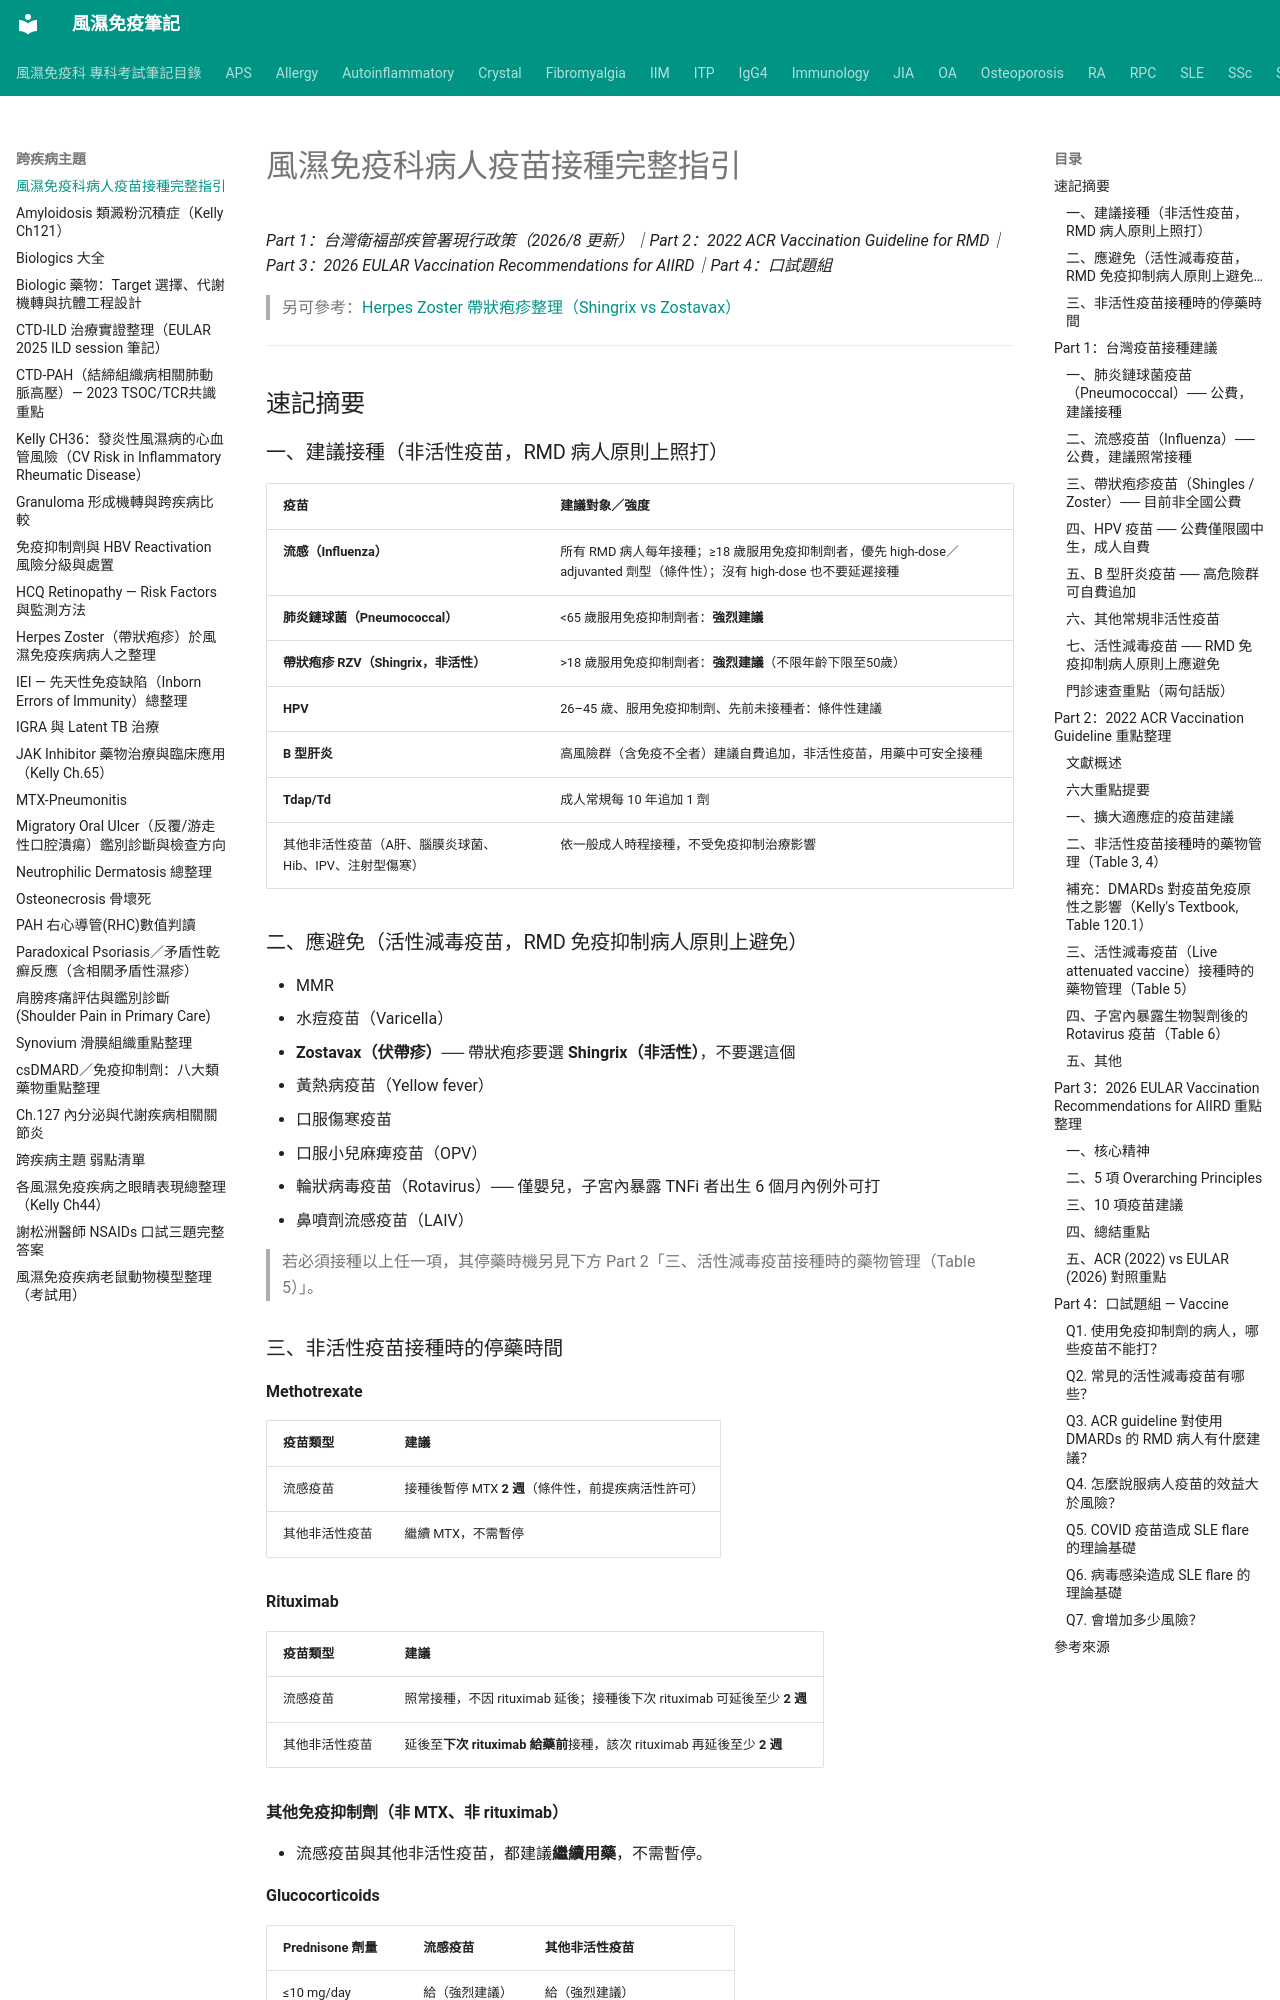

repository: tsaiming1014/rheum-note · page: 跨疾病主題/2022_ACR_疫苗接種指引_台灣對照版/index.html · generator: mkdocs

# 風濕免疫科病人疫苗接種完整指引

*Part 1：台灣衛福部疾管署現行政策（2026/8 更新）｜Part 2：2022 ACR Vaccination Guideline for RMD｜Part 3：2026 EULAR Vaccination Recommendations for AIIRD｜Part 4：口試題組*

> 另可參考：[Herpes Zoster 帶狀疱疹整理（Shingrix vs Zostavax）](Herpes_Zoster_帶狀疱疹.md)

---

## 速記摘要

### 一、建議接種（非活性疫苗，RMD 病人原則上照打）

| 疫苗 | 建議對象／強度 |
|---|---|
| **流感（Influenza）** | 所有 RMD 病人每年接種；≥18 歲服用免疫抑制劑者，優先 high-dose／adjuvanted 劑型（條件性）；沒有 high-dose 也不要延遲接種 |
| **肺炎鏈球菌（Pneumococcal）** | <65 歲服用免疫抑制劑者：**強烈建議** |
| **帶狀疱疹 RZV（Shingrix，非活性）** | >18 歲服用免疫抑制劑者：**強烈建議**（不限年齡下限至50歲）|
| **HPV** | 26–45 歲、服用免疫抑制劑、先前未接種者：條件性建議 |
| **B 型肝炎** | 高風險群（含免疫不全者）建議自費追加，非活性疫苗，用藥中可安全接種 |
| **Tdap/Td** | 成人常規每 10 年追加 1 劑 |
| 其他非活性疫苗（A肝、腦膜炎球菌、Hib、IPV、注射型傷寒）| 依一般成人時程接種，不受免疫抑制治療影響 |

### 二、應避免（活性減毒疫苗，RMD 免疫抑制病人原則上避免）

- MMR
- 水痘疫苗（Varicella）
- **Zostavax（伏帶疹）**── 帶狀疱疹要選 **Shingrix（非活性）**，不要選這個
- 黃熱病疫苗（Yellow fever）
- 口服傷寒疫苗
- 口服小兒麻痺疫苗（OPV）
- 輪狀病毒疫苗（Rotavirus）── 僅嬰兒，子宮內暴露 TNFi 者出生 6 個月內例外可打
- 鼻噴劑流感疫苗（LAIV）

> 若必須接種以上任一項，其停藥時機另見下方 Part 2「三、活性減毒疫苗接種時的藥物管理（Table 5）」。

### 三、非活性疫苗接種時的停藥時間

**Methotrexate**

| 疫苗類型 | 建議 |
|---|---|
| 流感疫苗 | 接種後暫停 MTX **2 週**（條件性，前提疾病活性許可）|
| 其他非活性疫苗 | 繼續 MTX，不需暫停 |

**Rituximab**

| 疫苗類型 | 建議 |
|---|---|
| 流感疫苗 | 照常接種，不因 rituximab 延後；接種後下次 rituximab 可延後至少 **2 週** |
| 其他非活性疫苗 | 延後至**下次 rituximab 給藥前**接種，該次 rituximab 再延後至少 **2 週** |

**其他免疫抑制劑（非 MTX、非 rituximab）**

- 流感疫苗與其他非活性疫苗，都建議**繼續用藥**，不需暫停。

**Glucocorticoids**

| Prednisone 劑量 | 流感疫苗 | 其他非活性疫苗 |
|---|---|---|
| ≤10 mg/day | 給（強烈建議）| 給（強烈建議）|
| >10 且 <20 mg/day | 給（條件性）| 給（條件性）|
| ≥20 mg/day | 給（條件性）| **延後**至 <20 mg/day（條件性）|

> 不論疾病活性高低，都建議照打非活性疫苗（條件性）。

---

## Part 1：台灣疫苗接種建議
